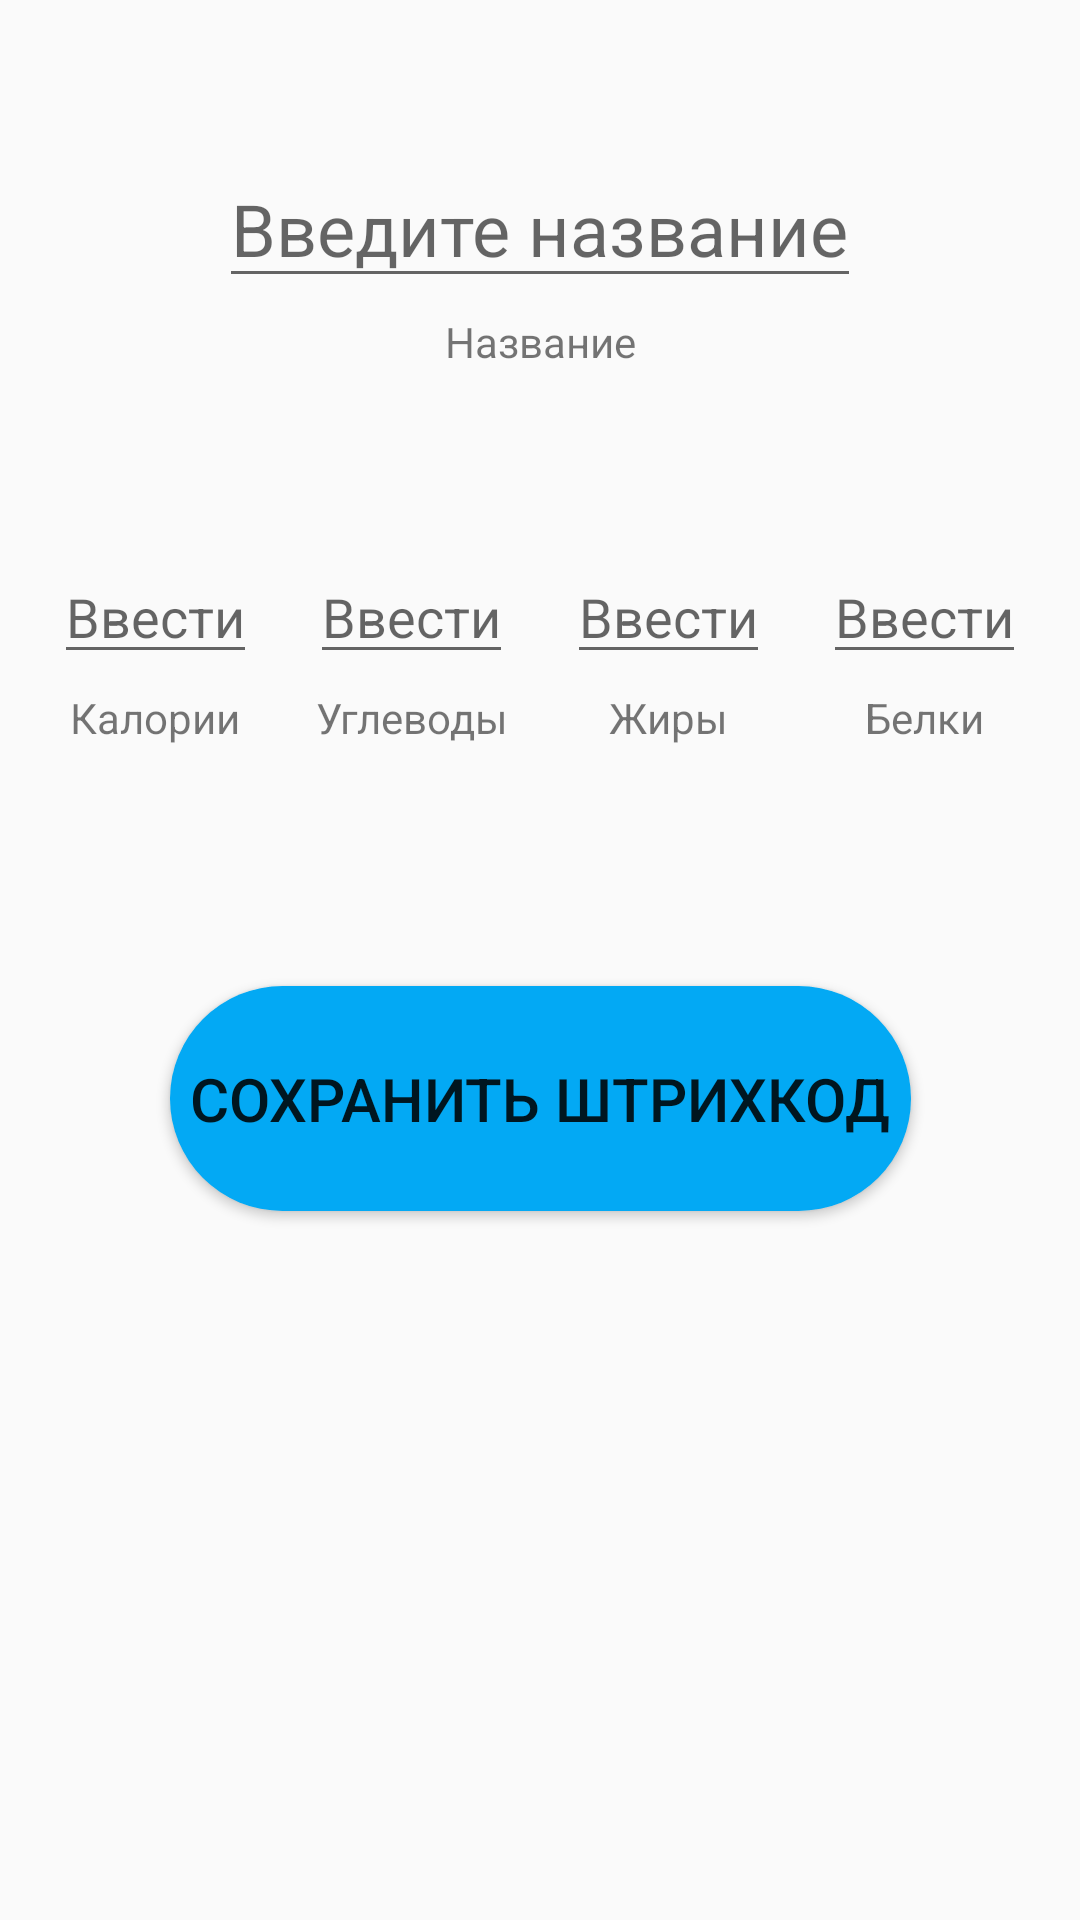

Reconstruct the res/layout file that produces this screen, plus the resources it refers to.
<!-- AndroidManifest.xml: application theme AppTheme.NoActionBar -->
<!-- res/layout/activity_scanned_food.xml -->
<?xml version="1.0" encoding="utf-8"?>
<androidx.constraintlayout.widget.ConstraintLayout xmlns:android="http://schemas.android.com/apk/res/android"
    xmlns:app="http://schemas.android.com/apk/res-auto"
    xmlns:tools="http://schemas.android.com/tools"
    android:layout_width="match_parent"
    android:layout_height="match_parent"
    tools:context=".Scanned_food">

    <EditText
        android:id="@+id/name_barcode"
        android:layout_width="wrap_content"
        android:layout_height="wrap_content"
        android:layout_marginTop="50dp"
        android:hint="@string/enter_name"
        android:textColor="@color/black"
        android:textSize="24sp"
        app:layout_constraintEnd_toEndOf="parent"
        app:layout_constraintHorizontal_bias="0.5"
        app:layout_constraintStart_toStartOf="parent"
        app:layout_constraintTop_toTopOf="parent" />

    <androidx.appcompat.widget.AppCompatButton
        android:id="@+id/add_barcode"
        android:layout_width="247dp"
        android:layout_height="75dp"

        android:layout_marginTop="80dp"
        android:background="@xml/buttons"
        android:text="@string/save_barcode"
        android:textSize="20sp"
        app:layout_constraintEnd_toEndOf="parent"
        app:layout_constraintHorizontal_bias="0.5"
        app:layout_constraintStart_toStartOf="parent"
        app:layout_constraintTop_toBottomOf="@+id/textView15" />

    <EditText
        android:id="@+id/kal_barcode"
        android:layout_width="wrap_content"
        android:layout_height="wrap_content"
        android:layout_marginTop="60dp"
        android:hint="@string/enter1"
        android:inputType="number"
        android:textColor="@color/black"
        android:textSize="18dp"
        app:layout_constraintEnd_toStartOf="@+id/u_barcode"
        app:layout_constraintHorizontal_bias="0.5"
        app:layout_constraintStart_toStartOf="parent"
        app:layout_constraintTop_toBottomOf="@+id/textView17" />

    <EditText
        android:id="@+id/u_barcode"
        android:layout_width="wrap_content"
        android:layout_height="wrap_content"
        android:layout_marginTop="60dp"
        android:hint="@string/enter1"
        android:inputType="numberDecimal"
        android:textColor="@color/black"
        android:textSize="18dp"
        app:layout_constraintEnd_toStartOf="@+id/b_barcode"
        app:layout_constraintHorizontal_bias="0.5"
        app:layout_constraintStart_toEndOf="@+id/kal_barcode"
        app:layout_constraintTop_toBottomOf="@+id/textView17" />

    <EditText
        android:id="@+id/g_barcode"
        android:layout_width="wrap_content"
        android:layout_height="wrap_content"
        android:layout_marginTop="60dp"
        android:hint="@string/enter1"
        android:inputType="numberDecimal"
        android:textColor="@color/black"
        android:textSize="18dp"
        app:layout_constraintEnd_toEndOf="parent"
        app:layout_constraintHorizontal_bias="0.5"
        app:layout_constraintStart_toEndOf="@+id/b_barcode"
        app:layout_constraintTop_toBottomOf="@+id/textView17" />

    <EditText
        android:id="@+id/b_barcode"
        android:layout_width="wrap_content"
        android:layout_height="wrap_content"
        android:layout_marginTop="60dp"
        android:hint="@string/enter1"
        android:inputType="numberDecimal"
        android:textColor="@color/black"
        android:textSize="18dp"
        app:layout_constraintEnd_toStartOf="@+id/g_barcode"
        app:layout_constraintHorizontal_bias="0.5"
        app:layout_constraintStart_toEndOf="@+id/u_barcode"
        app:layout_constraintTop_toBottomOf="@+id/textView17" />

    <TextView
        android:id="@+id/textView12"
        android:layout_width="wrap_content"
        android:layout_height="wrap_content"
        android:layout_marginTop="5dp"
        android:text="@string/kalorii"
        app:layout_constraintEnd_toEndOf="@+id/kal_barcode"
        app:layout_constraintStart_toStartOf="@+id/kal_barcode"
        app:layout_constraintTop_toBottomOf="@+id/kal_barcode" />

    <TextView
        android:id="@+id/textView13"
        android:layout_width="wrap_content"
        android:layout_height="wrap_content"
        android:layout_marginTop="5dp"
        android:text="@string/belki"
        app:layout_constraintEnd_toEndOf="@+id/g_barcode"
        app:layout_constraintStart_toStartOf="@+id/g_barcode"
        app:layout_constraintTop_toBottomOf="@+id/g_barcode" />

    <TextView
        android:id="@+id/textView14"
        android:layout_width="wrap_content"
        android:layout_height="wrap_content"
        android:layout_marginTop="5dp"
        android:text="@string/jiri"
        app:layout_constraintEnd_toEndOf="@+id/b_barcode"
        app:layout_constraintStart_toStartOf="@+id/b_barcode"
        app:layout_constraintTop_toBottomOf="@+id/b_barcode" />

    <TextView
        android:id="@+id/textView15"
        android:layout_width="wrap_content"
        android:layout_height="wrap_content"
        android:layout_marginTop="5dp"
        android:text="@string/uglevodi"
        app:layout_constraintEnd_toEndOf="@+id/u_barcode"
        app:layout_constraintStart_toStartOf="@+id/u_barcode"
        app:layout_constraintTop_toBottomOf="@+id/u_barcode" />

    <TextView
        android:id="@+id/textView17"
        android:layout_width="wrap_content"
        android:layout_height="wrap_content"
        android:layout_marginTop="5dp"
        android:text="@string/name"
        app:layout_constraintEnd_toEndOf="@+id/name_barcode"
        app:layout_constraintStart_toStartOf="@+id/name_barcode"
        app:layout_constraintTop_toBottomOf="@+id/name_barcode" />

</androidx.constraintlayout.widget.ConstraintLayout>
<!-- resources referenced by this layout -->
<resources>
  <color name="black">#FF000000</color>
  <string name="belki">Белки</string>
  <string name="enter1">Ввести</string>
  <string name="enter_name">Введите название</string>
  <string name="jiri">Жиры</string>
  <string name="kalorii">Калории</string>
  <string name="name">Название</string>
  <string name="save_barcode">Сохранить штрихкод</string>
  <string name="uglevodi">Углеводы</string>
  <style name="AppTheme.NoActionBar" parent="Theme.AppCompat.Light.DarkActionBar">
          <item name="windowActionBar">false</item>
          <item name="windowNoTitle">true</item>
          <item name="android:windowFullscreen">true</item>
      </style>
</resources>
